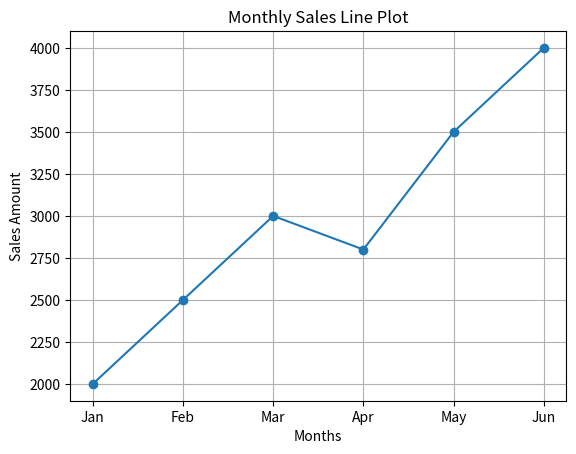

Recreate this plot in Python.
import matplotlib.pyplot as plt

months = ["Jan","Feb","Mar","Apr","May","Jun"]
sales = [2000,2500,3000,2800,3500,4000]

plt.plot(months, sales, marker='o')

plt.title("Monthly Sales Line Plot")
plt.xlabel("Months")
plt.ylabel("Sales Amount")

plt.grid(True)

plt.show()
